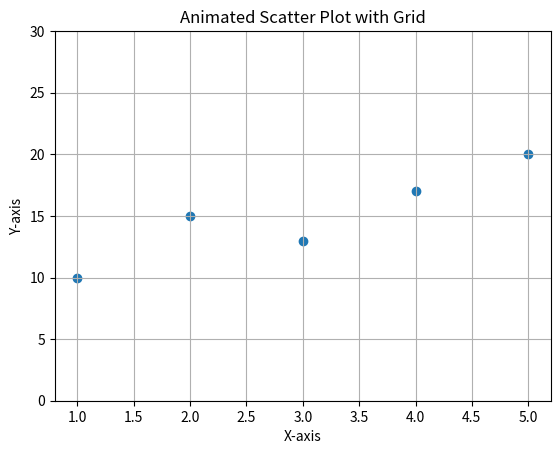

Write the Python code that produced this figure.
import matplotlib.pyplot as plt
from matplotlib.animation import FuncAnimation
import random

x = [1, 2, 3, 4, 5]
y = [10, 15, 13, 17, 20]

fig, ax = plt.subplots()

scatter = ax.scatter(x, y)

ax.set_xlabel("X-axis")
ax.set_ylabel("Y-axis")
ax.set_title("Animated Scatter Plot with Grid")
ax.grid(True)
ax.set_ylim(0, 30)

def update(frame):
    new_y = [random.randint(5, 25) for _ in y]  # change Y values
    scatter.set_offsets(list(zip(x, new_y)))    # update points

ani = FuncAnimation(fig, update, interval=1000)

plt.show()
